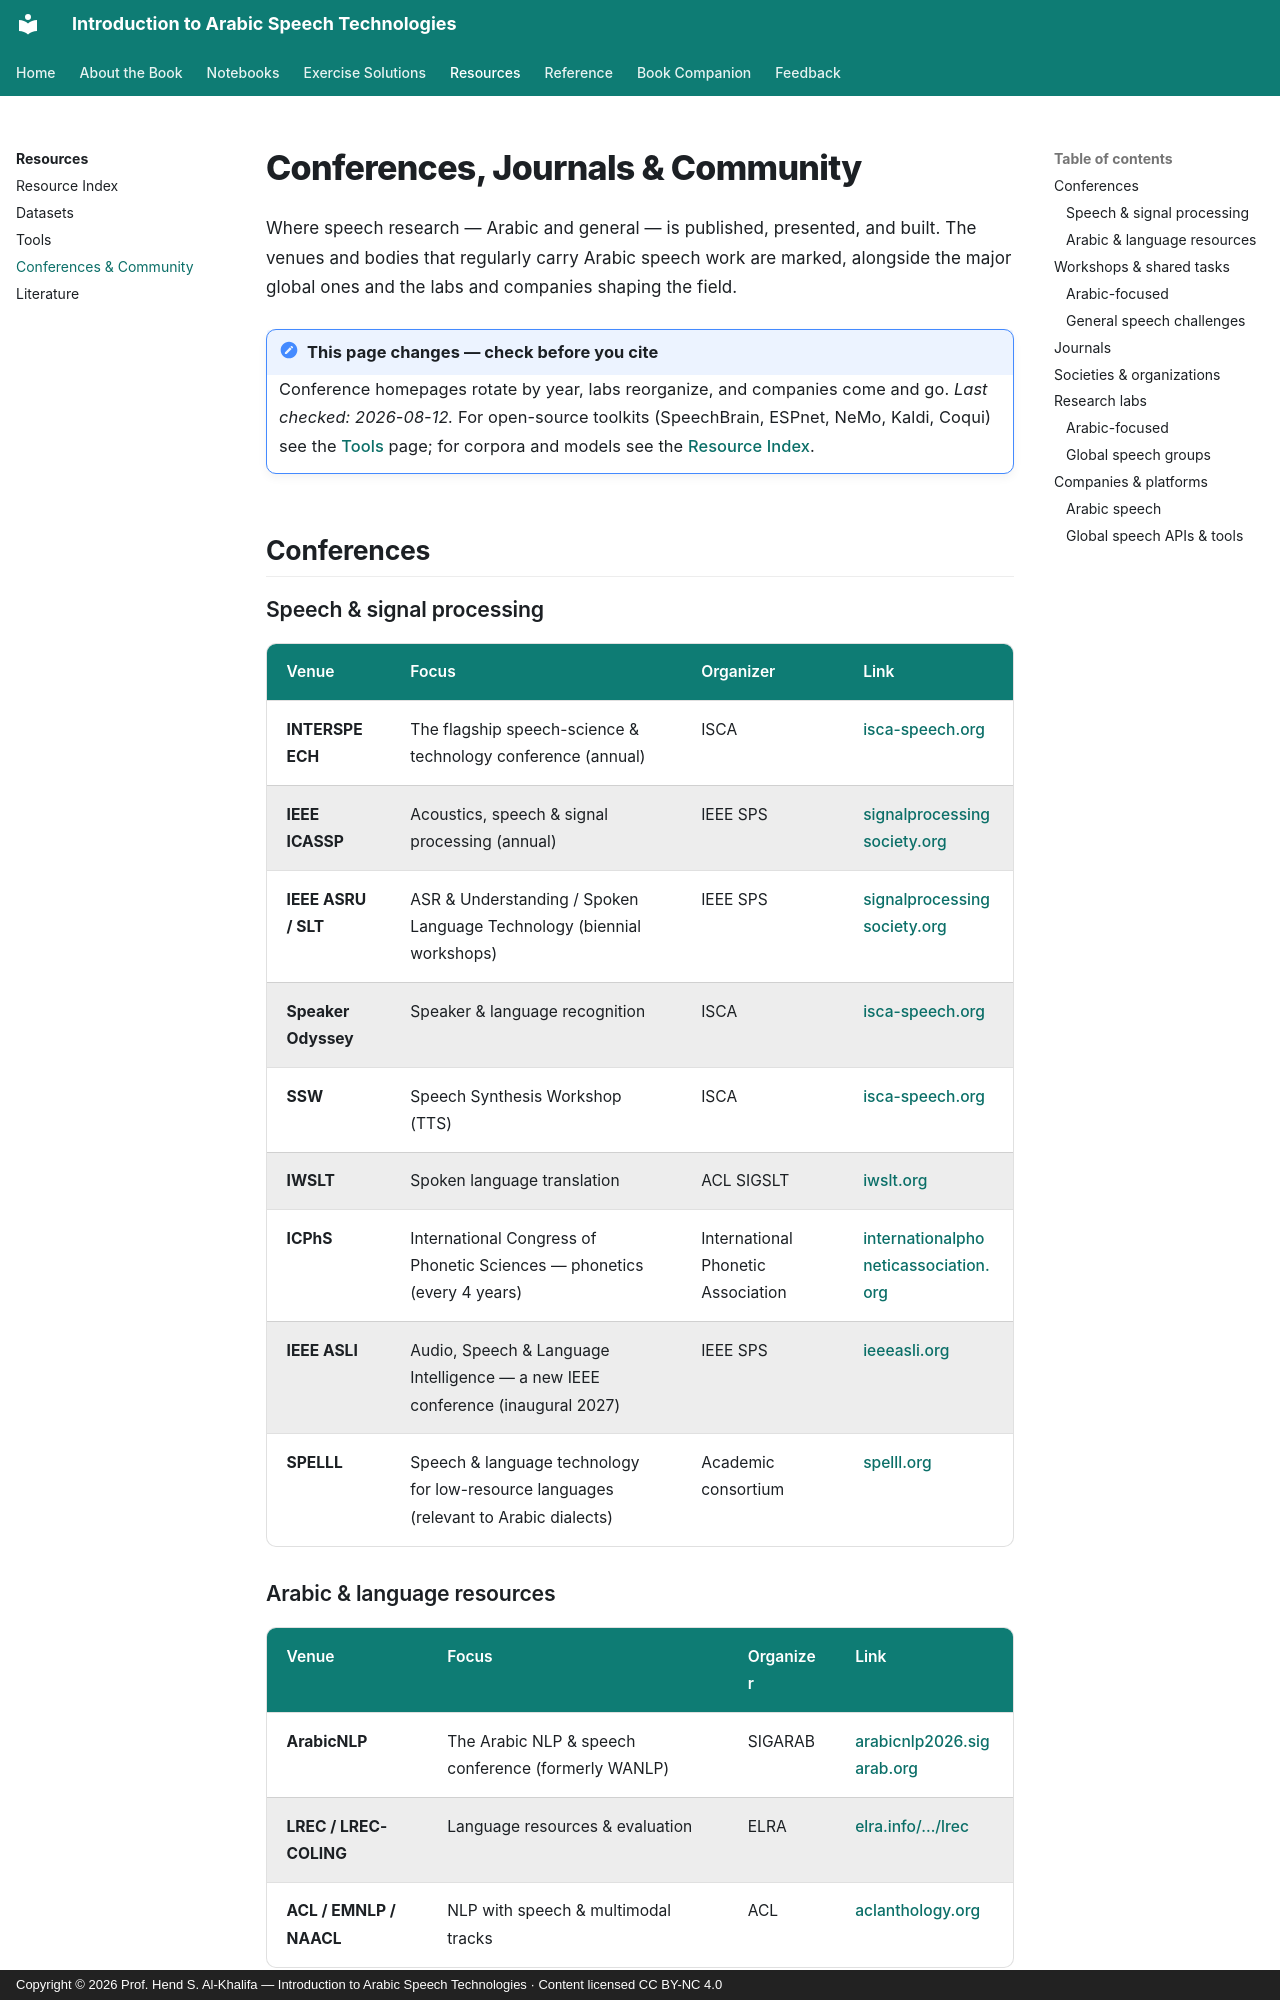

repository: arabic-speech-book/arabic-speech-book.github.io · page: community/index.html · generator: mkdocs · copyright: Copyright © 2026 Prof. Hend S. Al-Khalifa — Introduction to Arabic Speech Technologies · Content licensed CC BY-NC 4.0

# Conferences, Journals & Community

Where speech research — Arabic and general — is published, presented, and built. The venues and bodies that regularly carry Arabic speech work are marked, alongside the major global ones and the labs and companies shaping the field.

!!! note "This page changes — check before you cite"
    Conference homepages rotate by year, labs reorganize, and companies come and go. *Last checked: 2026-08-12.* For open-source toolkits (SpeechBrain, ESPnet, NeMo, Kaldi, Coqui) see the [Tools](tools.md) page; for corpora and models see the [Resource Index](resources/resource-index.md).

## Conferences

### Speech & signal processing

| Venue | Focus | Organizer | Link |
|-------|-------|-----------|------|
| **INTERSPEECH** | The flagship speech-science & technology conference (annual) | ISCA | [isca-speech.org](https://www.isca-speech.org/) |
| **IEEE ICASSP** | Acoustics, speech & signal processing (annual) | IEEE SPS | [signalprocessingsociety.org](https://signalprocessingsociety.org/) |
| **IEEE ASRU / SLT** | ASR & Understanding / Spoken Language Technology (biennial workshops) | IEEE SPS | [signalprocessingsociety.org](https://signalprocessingsociety.org/) |
| **Speaker Odyssey** | Speaker & language recognition | ISCA | [isca-speech.org](https://www.isca-speech.org/) |
| **SSW** | Speech Synthesis Workshop (TTS) | ISCA | [isca-speech.org](https://www.isca-speech.org/) |
| **IWSLT** | Spoken language translation | ACL SIGSLT | [iwslt.org](https://iwslt.org/) |
| **ICPhS** | International Congress of Phonetic Sciences — phonetics (every 4 years) | International Phonetic Association | [internationalphoneticassociation.org](https://www.internationalphoneticassociation.org/content/icphs) |
| **IEEE ASLI** | Audio, Speech & Language Intelligence — a new IEEE conference (inaugural 2027) | IEEE SPS | [ieeeasli.org](https://2027.ieeeasli.org/) |
| **SPELLL** | Speech & language technology for low-resource languages (relevant to Arabic dialects) | Academic consortium | [spelll.org](https://spelll.org/) |
